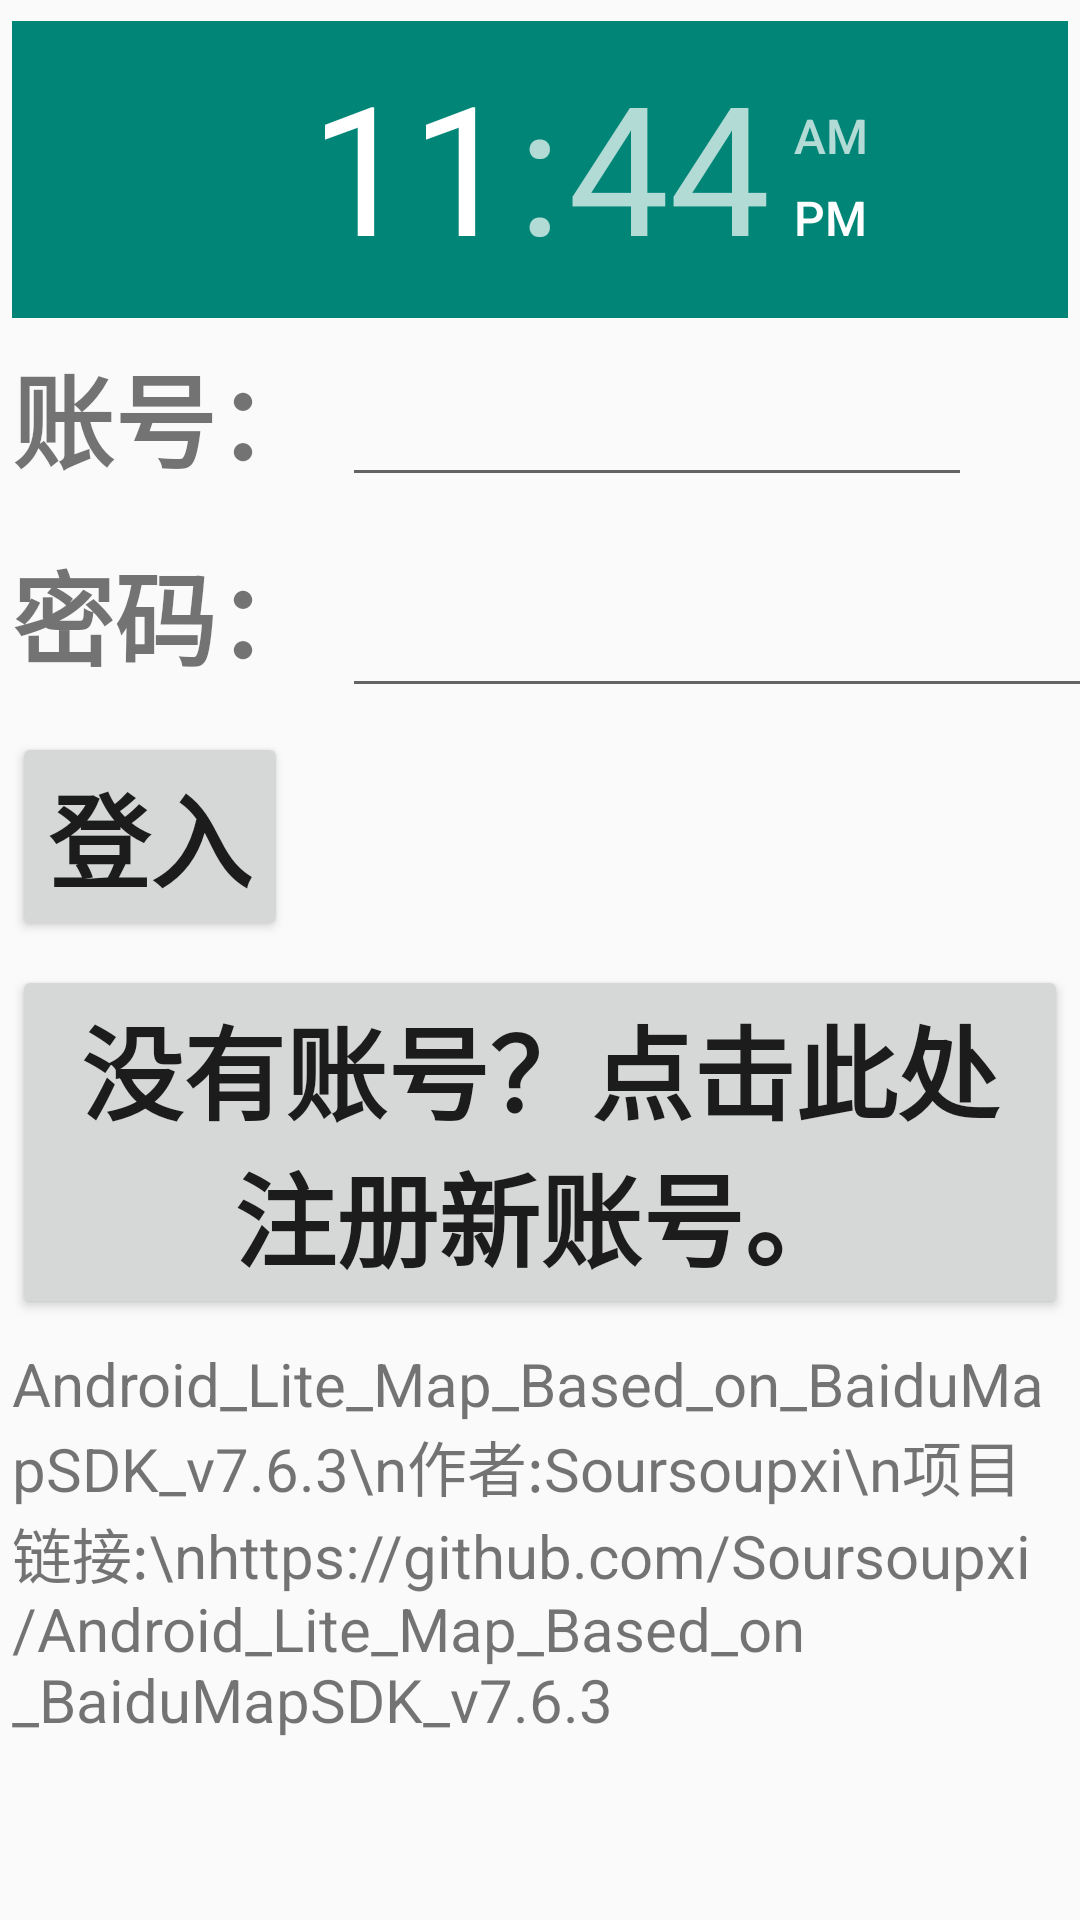

The Android layout XML behind this screen, and the referenced resources:
<!-- AndroidManifest.xml: application theme Theme.AppCompat.Light.NoActionBar -->
<!-- res/layout/login.xml -->
<?xml version="1.0" encoding="utf-8"?>
<RelativeLayout xmlns:android="http://schemas.android.com/apk/res/android"
    android:layout_width="match_parent"
    android:layout_height="match_parent">
    <GridLayout
        android:layout_width="match_parent"
        android:layout_height="match_parent"
        android:layout_alignParentTop="true"
        android:layout_marginTop="3dp"
        android:columnCount="2"
        android:rowCount="6"
        android:useDefaultMargins="true">
        <TimePicker
            android:id="@+id/myTimePicker"
            android:layout_width="wrap_content"
            android:layout_height="99dp"
            android:layout_row="0"
            android:layout_columnSpan="2">
        </TimePicker>
        <TextView
            android:layout_width="wrap_content"
            android:layout_height="wrap_content"
            android:layout_row="1"
            android:layout_column="0"
            android:text="账号："
            android:textSize="@dimen/abc_text_size_display_1_material"
            android:textStyle="bold">
        </TextView>
        <EditText
            android:id="@+id/myTextLogAccount"
            android:layout_width="wrap_content"
            android:layout_height="wrap_content"
            android:layout_row="1"
            android:layout_column="1"
            android:ems="10"
            android:inputType="textPersonName">
        </EditText>
        <TextView
            android:layout_width="wrap_content"
            android:layout_height="wrap_content"
            android:layout_row="2"
            android:layout_column="0"
            android:text="密码："
            android:textSize="@dimen/abc_text_size_display_1_material"
            android:textStyle="bold">
        </TextView>
        <EditText
            android:id="@+id/myTextLogPwd"
            android:layout_width="wrap_content"
            android:layout_height="wrap_content"
            android:layout_row="2"
            android:layout_column="1"
            android:ems="10"
            android:inputType="textPassword"
            android:textSize="@dimen/abc_text_size_display_1_material">
        </EditText>
        <Button
            android:id="@+id/myButtonLogin"
            android:layout_width="wrap_content"
            android:layout_height="wrap_content"
            android:layout_row="3"
            android:layout_columnSpan="2"
            android:text="登入"
            android:textSize="@dimen/abc_text_size_display_1_material"
            android:textStyle="bold"
            android:onClick="onLoginClick">
        </Button>
        <Button
            android:id="@+id/myButtonReg"
            android:layout_width="wrap_content"
            android:layout_height="wrap_content"
            android:layout_row="4"
            android:layout_columnSpan="2"
            android:text="没有账号？点击此处注册新账号。"
            android:textSize="@dimen/abc_text_size_display_1_material"
            android:textStyle="bold"
            android:onClick="onRegClick">
        </Button>
        <TextView
            android:layout_rowWeight="0.5"
            android:layout_row="5"
            android:layout_columnSpan="2"
            android:textSize="20sp"
            android:autoLink="web"
            android:text="Android_Lite_Map_Based_on_BaiduMapSDK_v7.6.3\n作者:Soursoupxi\n项目链接:\nhttps://github.com/Soursoupxi/Android_Lite_Map_Based_on_BaiduMapSDK_v7.6.3">
        </TextView>
    </GridLayout>
</RelativeLayout>
<!-- resources referenced by this layout -->
<resources>

</resources>
